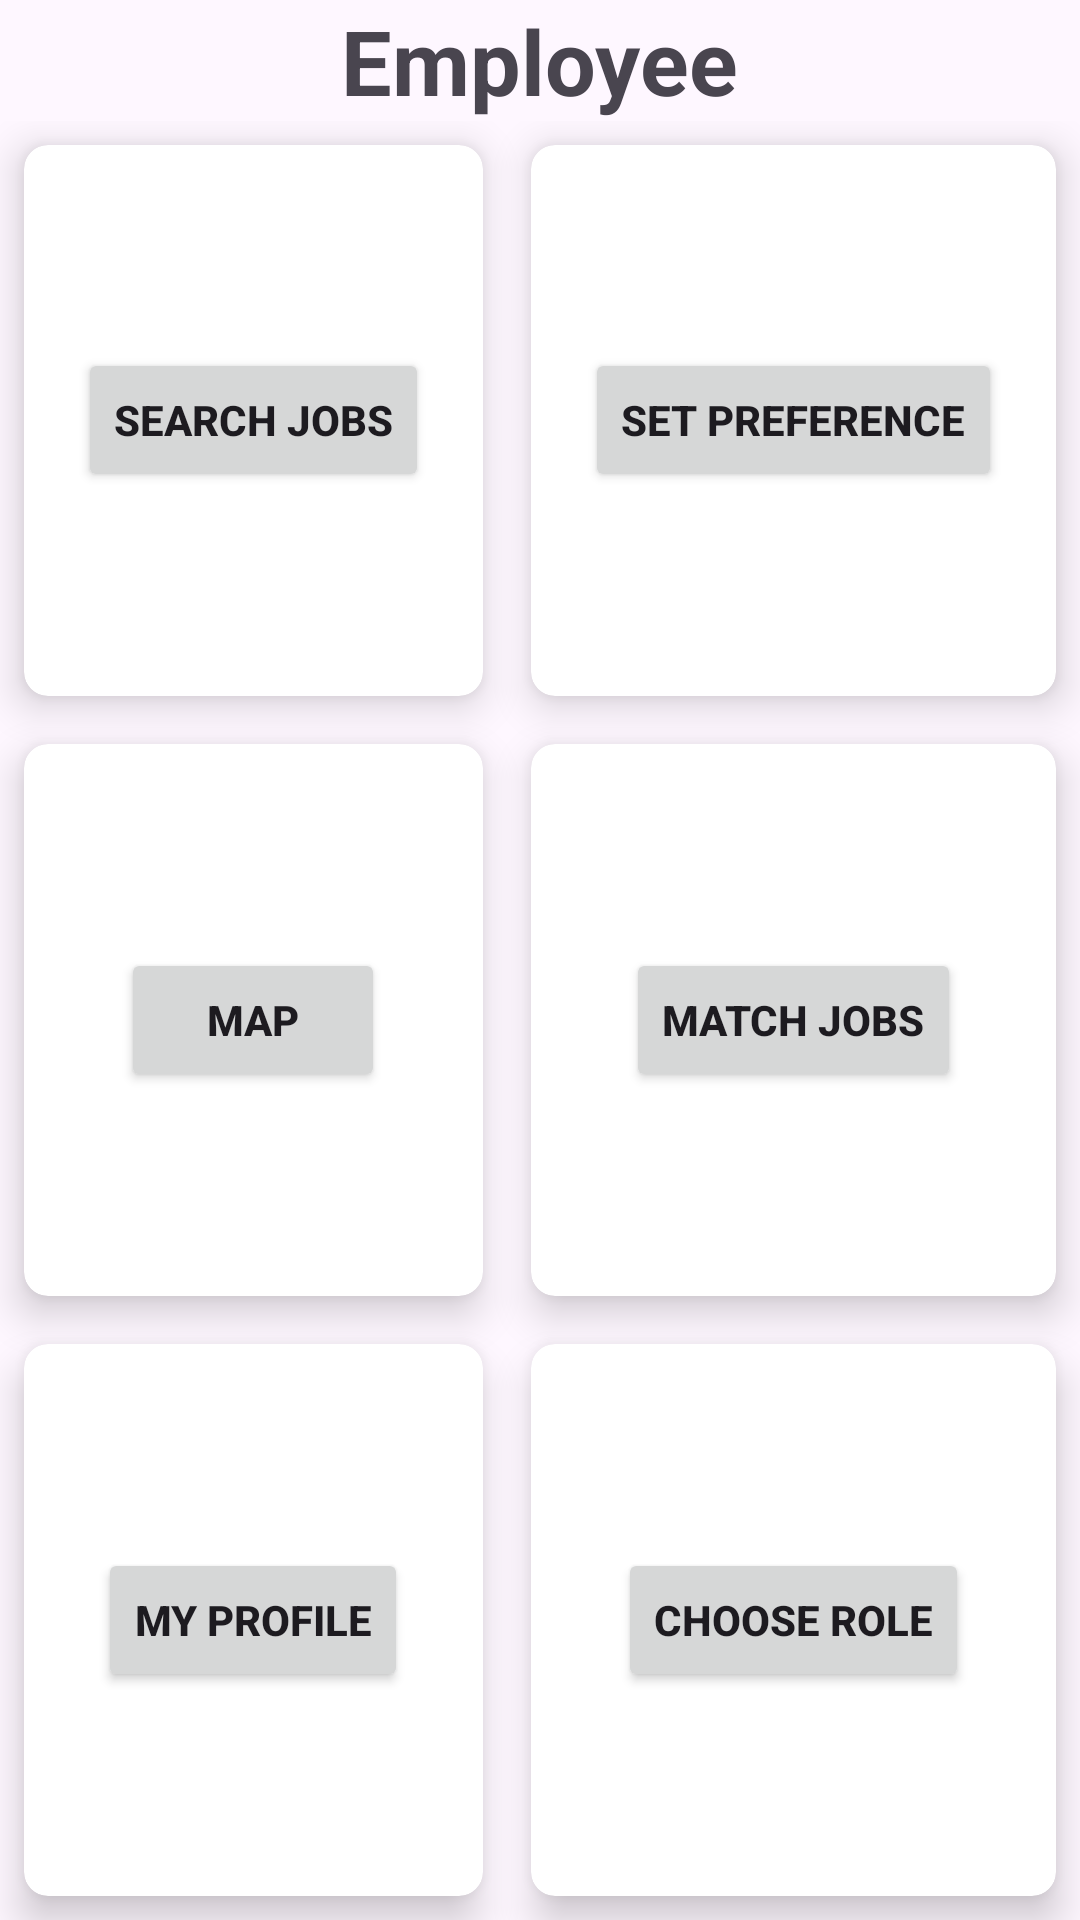

This screen was rendered from an Android layout file. Write that file and the resources it references.
<!-- AndroidManifest.xml: application theme Theme.QuickCashApp -->
<!-- res/layout/activity_main_employee.xml -->
<?xml version="1.0" encoding="utf-8"?>
<RelativeLayout xmlns:android="http://schemas.android.com/apk/res/android"
    xmlns:app="http://schemas.android.com/apk/res-auto"
    xmlns:tools="http://schemas.android.com/tools"
    android:layout_width="match_parent"
    android:layout_height="match_parent"
    tools:context=".employeeDashboard.MainActivityEmployee"
    tools:ignore="ExtraText">

    <TextView
        android:id="@+id/title_view"
        android:layout_width="wrap_content"
        android:layout_height="wrap_content"
        android:layout_centerHorizontal="true"
        android:text="@string/employee"
        android:textStyle="bold"
        android:textSize="30sp"
        />

    <GridLayout
        android:layout_width="match_parent"
        android:layout_height="match_parent"
        android:layout_below="@id/title_view"
        android:columnCount="2"
        android:rowCount="4">

        
        <androidx.cardview.widget.CardView
            android:layout_width="wrap_content"
            android:layout_height="wrap_content"
            android:layout_row="0"
            android:layout_column="0"
            android:layout_gravity="fill"
            android:layout_rowWeight="1"
            android:layout_columnWeight="1"
            android:layout_margin="8dp"
            app:cardCornerRadius="8dp"
            app:cardElevation="8dp">

            <LinearLayout
                android:layout_width="wrap_content"
                android:layout_height="wrap_content"
                android:layout_gravity="center_vertical|center_horizontal"
                android:gravity="center"
                android:orientation="vertical">

                <Button
                    android:id="@+id/SearchJobs"
                    android:layout_width="wrap_content"
                    android:layout_height="wrap_content"
                    android:text="Search Jobs"
                    android:textAlignment="center"
                    android:textStyle="bold"
                    tools:ignore="HardcodedText" />
            </LinearLayout>
        </androidx.cardview.widget.CardView>

        
        <androidx.cardview.widget.CardView
            android:layout_width="wrap_content"
            android:layout_height="wrap_content"
            android:layout_row="0"
            android:layout_column="1"
            android:layout_gravity="fill"
            android:layout_rowWeight="1"
            android:layout_columnWeight="1"
            android:layout_margin="8dp"
            app:cardCornerRadius="8dp"
            app:cardElevation="8dp">

            <LinearLayout
                android:layout_width="wrap_content"
                android:layout_height="wrap_content"
                android:layout_gravity="center_vertical|center_horizontal"
                android:gravity="center"
                android:orientation="vertical">

                <Button
                    android:id="@+id/SetPreference"
                    android:layout_width="wrap_content"
                    android:layout_height="wrap_content"
                    android:text="Set Preference"
                    android:textAlignment="center"
                    android:textStyle="bold"
                    tools:ignore="HardcodedText" />
            </LinearLayout>
        </androidx.cardview.widget.CardView>


        
        <androidx.cardview.widget.CardView
            android:layout_width="wrap_content"
            android:layout_height="wrap_content"
            android:layout_row="1"
            android:layout_column="0"
            android:layout_gravity="fill"
            android:layout_rowWeight="1"
            android:layout_columnWeight="1"
            android:layout_margin="8dp"
            app:cardCornerRadius="8dp"
            app:cardElevation="8dp">

            <LinearLayout
                android:layout_width="wrap_content"
                android:layout_height="wrap_content"
                android:layout_gravity="center_vertical|center_horizontal"
                android:gravity="center"
                android:orientation="vertical">

                <Button
                    android:id="@+id/C"
                    android:layout_width="wrap_content"
                    android:layout_height="wrap_content"
                    android:text="Map"
                    android:textAlignment="center"
                    android:textStyle="bold" />
            </LinearLayout>
        </androidx.cardview.widget.CardView>


        
        <androidx.cardview.widget.CardView
            android:layout_width="wrap_content"
            android:layout_height="wrap_content"
            android:layout_row="1"
            android:layout_column="1"
            android:layout_gravity="fill"
            android:layout_rowWeight="1"
            android:layout_columnWeight="1"
            android:layout_margin="8dp"
            app:cardCornerRadius="8dp"
            app:cardElevation="8dp">

            <LinearLayout
                android:layout_width="wrap_content"
                android:layout_height="wrap_content"
                android:layout_gravity="center_vertical|center_horizontal"
                android:gravity="center"
                android:orientation="vertical">

                <Button
                    android:id="@+id/MatchJobs"
                    android:layout_width="wrap_content"
                    android:layout_height="wrap_content"
                    android:text="Match Jobs"
                    android:textAlignment="center"
                    android:textStyle="bold" />
            </LinearLayout>
        </androidx.cardview.widget.CardView>


        
        <androidx.cardview.widget.CardView
            android:layout_width="wrap_content"
            android:layout_height="wrap_content"
            android:layout_row="2"
            android:layout_column="0"
            android:layout_gravity="fill"
            android:layout_rowWeight="1"
            android:layout_columnWeight="1"
            android:layout_margin="8dp"
            app:cardCornerRadius="8dp"
            app:cardElevation="8dp">

            <LinearLayout
                android:layout_width="wrap_content"
                android:layout_height="wrap_content"
                android:layout_gravity="center_vertical|center_horizontal"
                android:gravity="center"
                android:orientation="vertical">

                <Button
                    android:id="@+id/E"
                    android:layout_width="wrap_content"
                    android:layout_height="wrap_content"
                    android:text="@string/my_profile"
                    android:textAlignment="center"
                    android:textStyle="bold" />
            </LinearLayout>
        </androidx.cardview.widget.CardView>


        
        <androidx.cardview.widget.CardView
            android:layout_width="wrap_content"
            android:layout_height="wrap_content"
            android:layout_row="2"
            android:layout_column="1"
            android:layout_gravity="fill"
            android:layout_rowWeight="1"
            android:layout_columnWeight="1"
            android:layout_margin="8dp"
            app:cardCornerRadius="8dp"
            app:cardElevation="8dp">

            <LinearLayout
                android:layout_width="wrap_content"
                android:layout_height="wrap_content"
                android:layout_gravity="center_vertical|center_horizontal"
                android:gravity="center"
                android:orientation="vertical">

                <Button
                    android:id="@+id/ChooseRole"
                    android:layout_width="wrap_content"
                    android:layout_height="wrap_content"
                    android:text="@string/choose_role"
                    android:textAlignment="center"
                    android:textStyle="bold" />
            </LinearLayout>
        </androidx.cardview.widget.CardView>
            </GridLayout>
</RelativeLayout>
<!-- resources referenced by this layout -->
<resources>
  <string name="choose_role">Choose role</string>
  <string name="employee">Employee</string>
  <string name="my_profile">MY PROFILE</string>
  <style name="Theme.QuickCashApp" parent="Base.Theme.QuickCashApp" />
  <style name="Base.Theme.QuickCashApp" parent="Theme.Material3.DayNight.NoActionBar">
          
          
      </style>
</resources>
